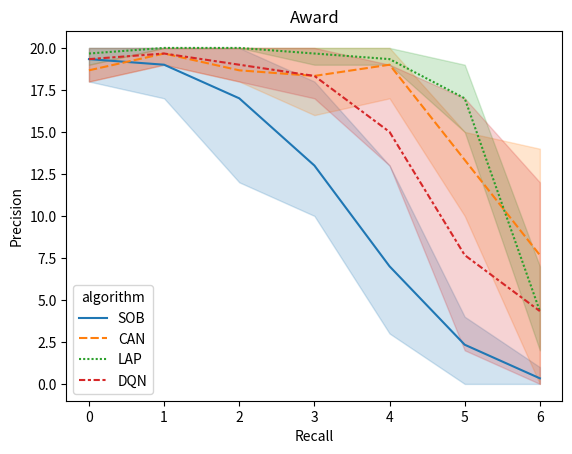

Here is the Python script that generated this plot:
import seaborn as sns
# sns.set()
import matplotlib.pyplot as plt
import numpy as np
import pandas as pd


def get_data():
    """
    获取数据
    """
    basecond = np.array([[18, 20, 19, 18, 13, 4, 1], [20, 17, 12, 9, 3, 0, 0], [20, 20, 20, 12, 5, 3, 0]])
    cond1 = np.array([[18, 19, 18, 19, 20, 15, 14], [19, 20, 18, 16, 20, 15, 9], [19, 20, 20, 20, 17, 10, 0]])
    cond2 = np.array([[20, 20, 20, 20, 19, 17, 4], [20, 20, 20, 20, 20, 19, 7], [19, 20, 20, 19, 19, 15, 2]])
    cond3 = np.array([[20, 20, 20, 20, 19, 17, 12], [18, 20, 19, 18, 13, 4, 1], [20, 19, 18, 17, 13, 2, 0]])
    return basecond, cond1, cond2, cond3


data = get_data()
label = ['SOB', 'CAN', 'LAP', 'DQN']
df = []
for i in range(len(data)):
    df.append(pd.DataFrame(data[i]).melt(var_name='Recall', value_name='Precision'))
    df[i]['algorithm'] = label[i]

df = pd.concat(df)     # 合并
sns.lineplot(x="Recall", y="Precision", hue="algorithm", style="algorithm", data=df)
plt.title("Award")
plt.show()
